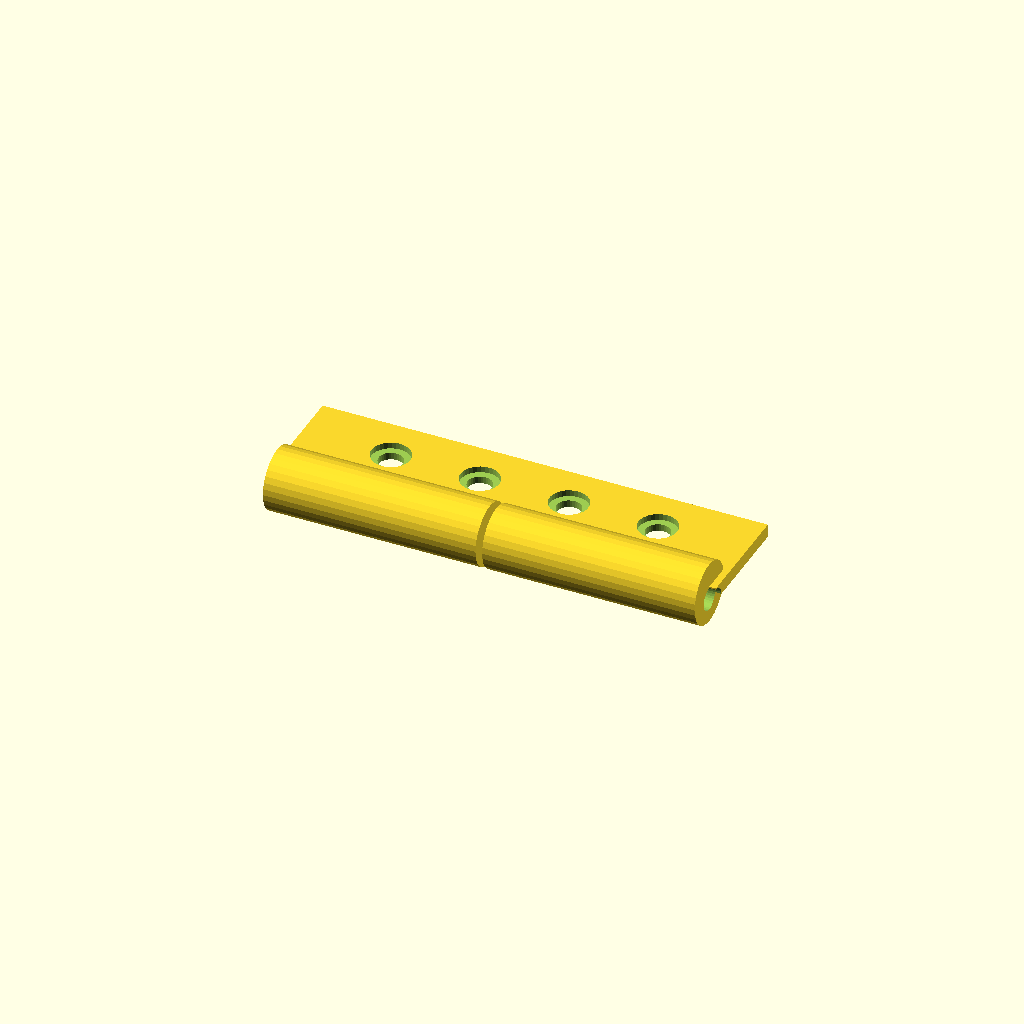
Cell 1: the model at its default parameters.
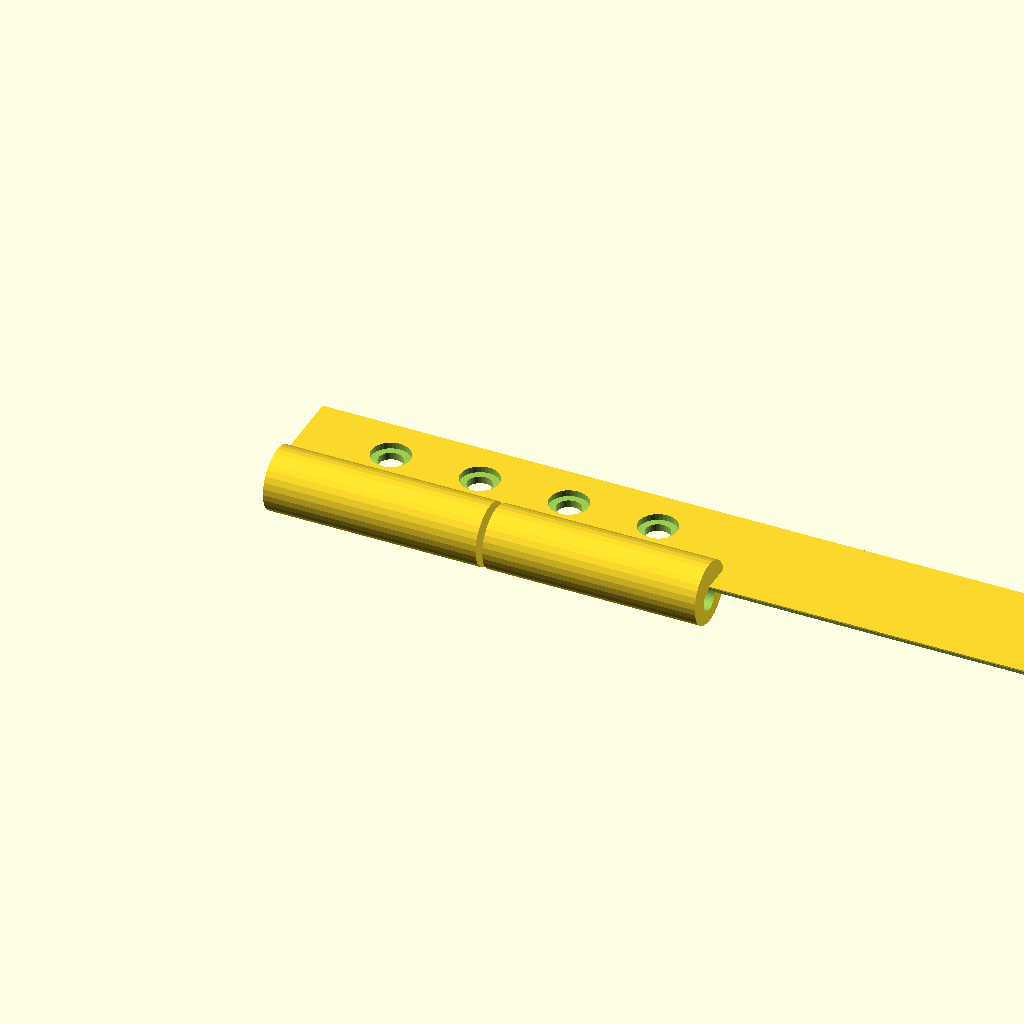
Cell 2: plate_len = 200 (everything else at default).
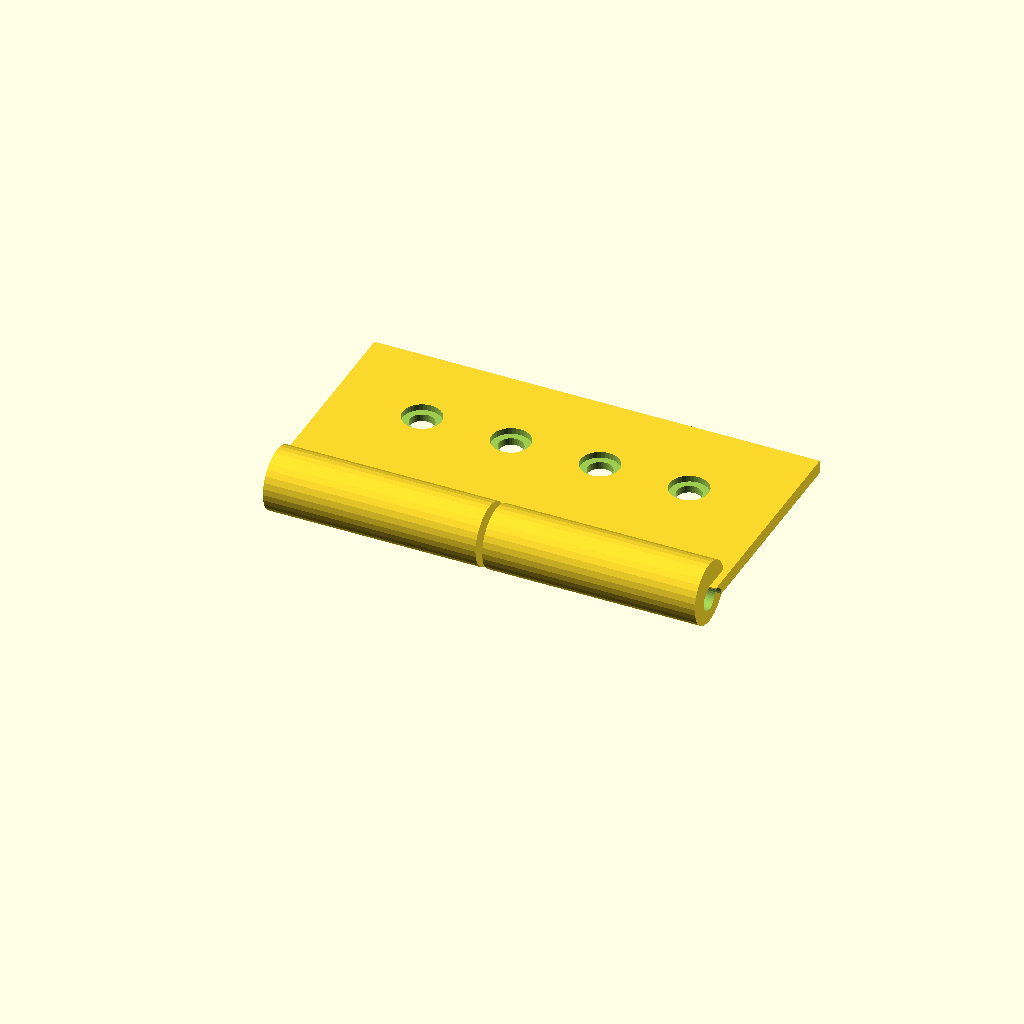
Cell 3: the same model with plate_w = 50.
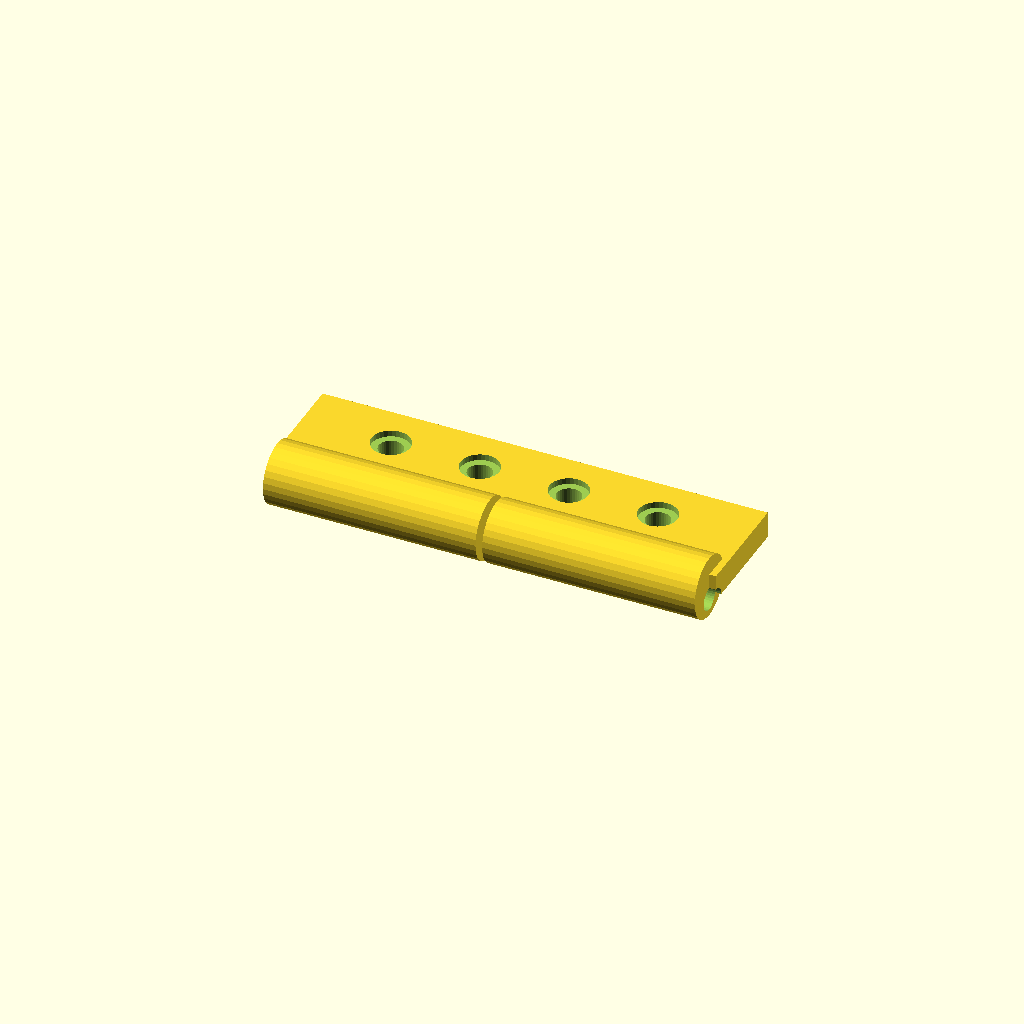
Cell 4 — plate_t set to 6, the other parameters unchanged.
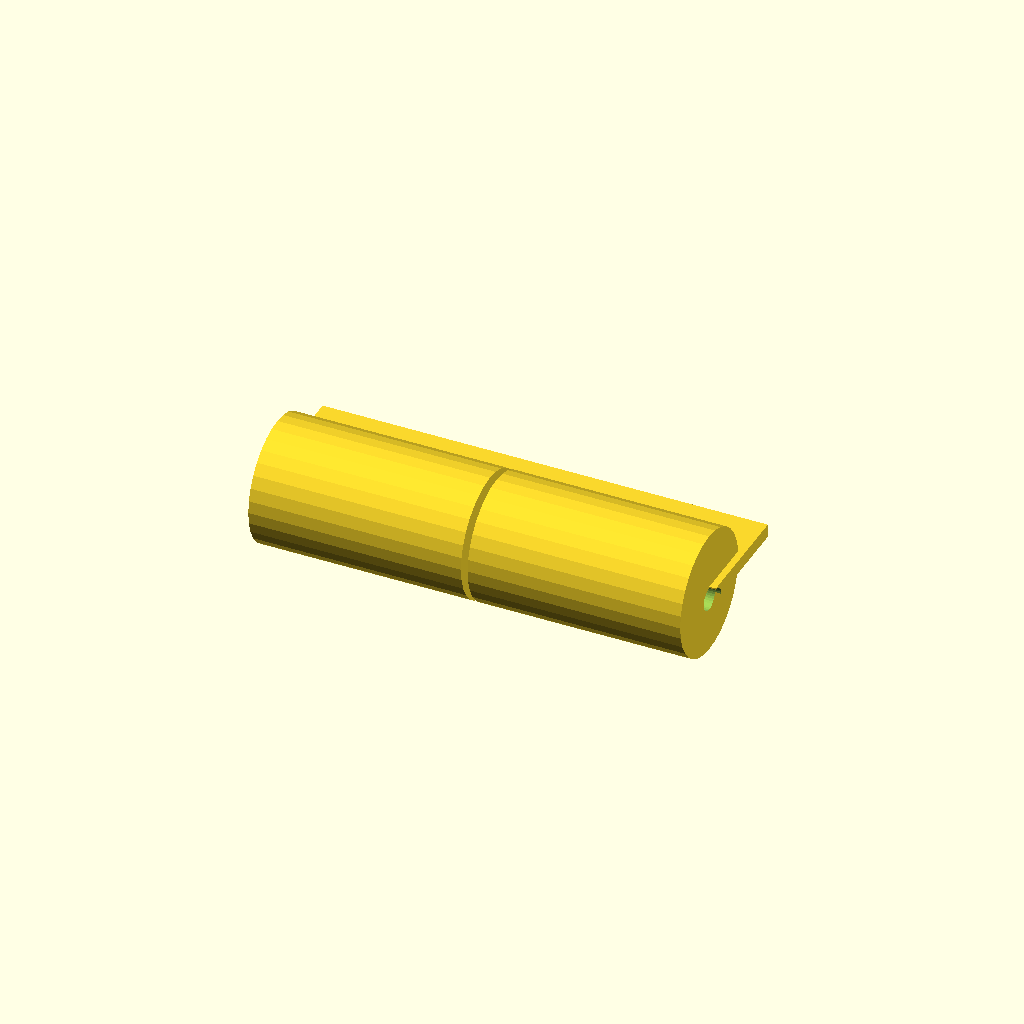
Cell 5: barrel_d = 28 (everything else at default).
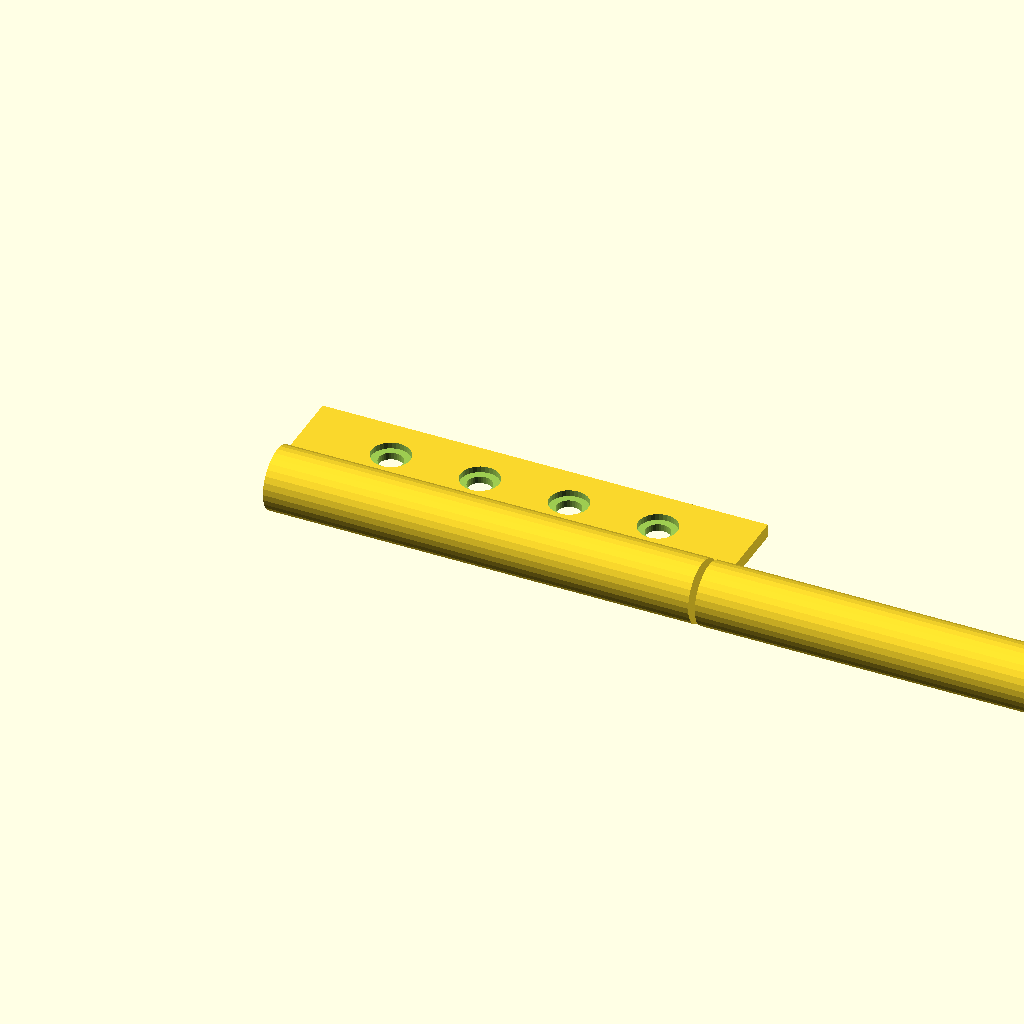
Cell 6 — barrel_w set to 95.5, the other parameters unchanged.
All cells are drawn from one camera (rotation 55°, 0°, 25°, orthographic, colour scheme Cornfield), so only the parameter changes between them.
OpenSCAD source file optional_data/data/gen2/hinges/part_0077.scad:
$fn = 32;

// ----------------------------------------------------------------------
// Hinge leaf: 100 x 32 x 14 mm
// ----------------------------------------------------------------------

// --- parameters (mm) ---
plate_len = 100;          // leaf length, X
plate_w = 25;             // leaf width, Y
plate_t = 3;              // leaf thickness
barrel_d = 14;            // knuckle diameter
barrel_w = 47.75;         // knuckle width
knuckle_n = 2;            // number of knuckles
pin_d = 5.32;             // pin bore
gap = 1.5;                // gap between the knuckles
screw_d = 5.5;            // screw clearance
cs_d = 8.7;               // countersink diameter
cs_h = 1.4;               // countersink depth

module leaf() {
  cube([plate_len, plate_w, plate_t]);
}

module knuckles() {
  /* barrels sit on the leaf edge, the pin axis at half the leaf thickness */
  for (i = [0 : knuckle_n - 1])
    translate([gap + i * (barrel_w + gap), 0, plate_t * 0.5])
      rotate([0, 90, 0]) cylinder(h = barrel_w, d = barrel_d);
}

difference() {
  union() {
    leaf();
    knuckles();
  }
  rotate([0, 90, 0]) translate([0, 0, -1])
    cylinder(h = plate_len + 2, d = pin_d);
  translate([20, plate_w * 0.6, -1]) cylinder(h = plate_t + 2, d = screw_d);
  translate([20, plate_w * 0.6, plate_t - cs_h]) cylinder(h = cs_h + 0.5, d = cs_d);
  translate([40, plate_w * 0.6, -1]) cylinder(h = plate_t + 2, d = screw_d);
  translate([40, plate_w * 0.6, plate_t - cs_h]) cylinder(h = cs_h + 0.5, d = cs_d);
  translate([60, plate_w * 0.6, -1]) cylinder(h = plate_t + 2, d = screw_d);
  translate([60, plate_w * 0.6, plate_t - cs_h]) cylinder(h = cs_h + 0.5, d = cs_d);
  translate([80, plate_w * 0.6, -1]) cylinder(h = plate_t + 2, d = screw_d);
  translate([80, plate_w * 0.6, plate_t - cs_h]) cylinder(h = cs_h + 0.5, d = cs_d);
}
Parameter table extracted from the source (name, type, default, range or options):
plate_len: number, default 100
plate_w: number, default 25
plate_t: number, default 3
barrel_d: number, default 14
barrel_w: number, default 47.75
knuckle_n: number, default 2
pin_d: number, default 5.32
gap: number, default 1.5
screw_d: number, default 5.5
cs_d: number, default 8.7
cs_h: number, default 1.4
